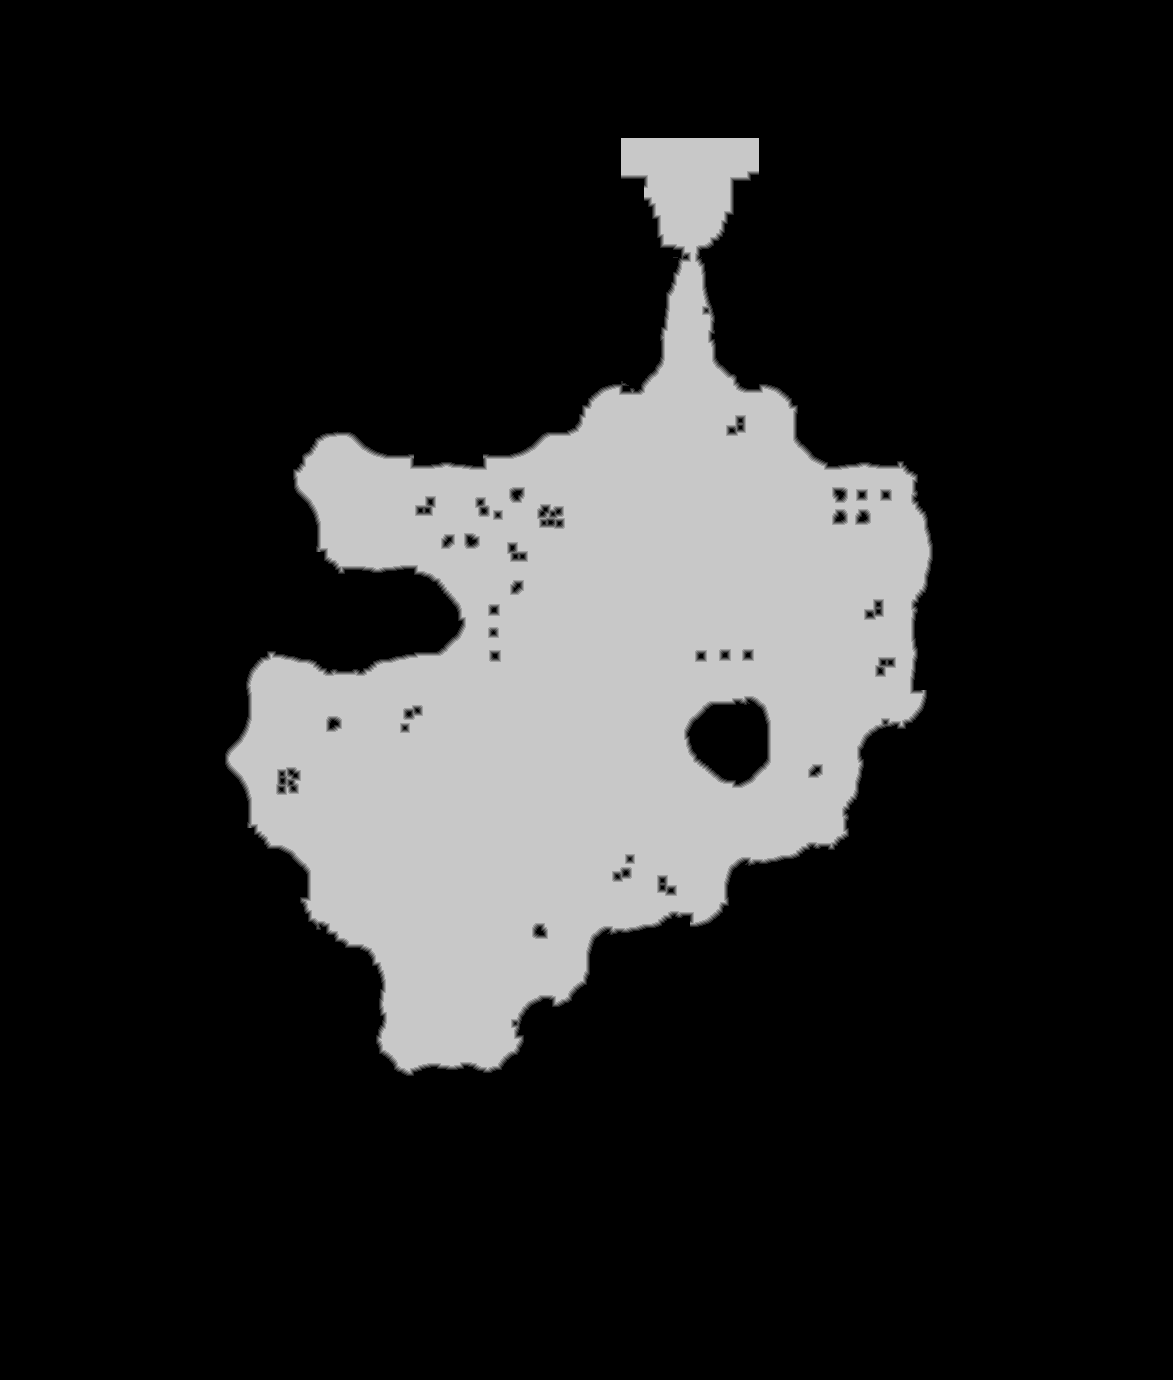

The table this chart was drawn from, first rows:
source	tdt_hull ranged
truth	truth_23cf092a3f0.tsv
width	1173
height	1380
nibble	0	1297396
nibble	1	5608
nibble	2	6091
nibble	3	6316
nibble	4	6409
nibble	5	296920
